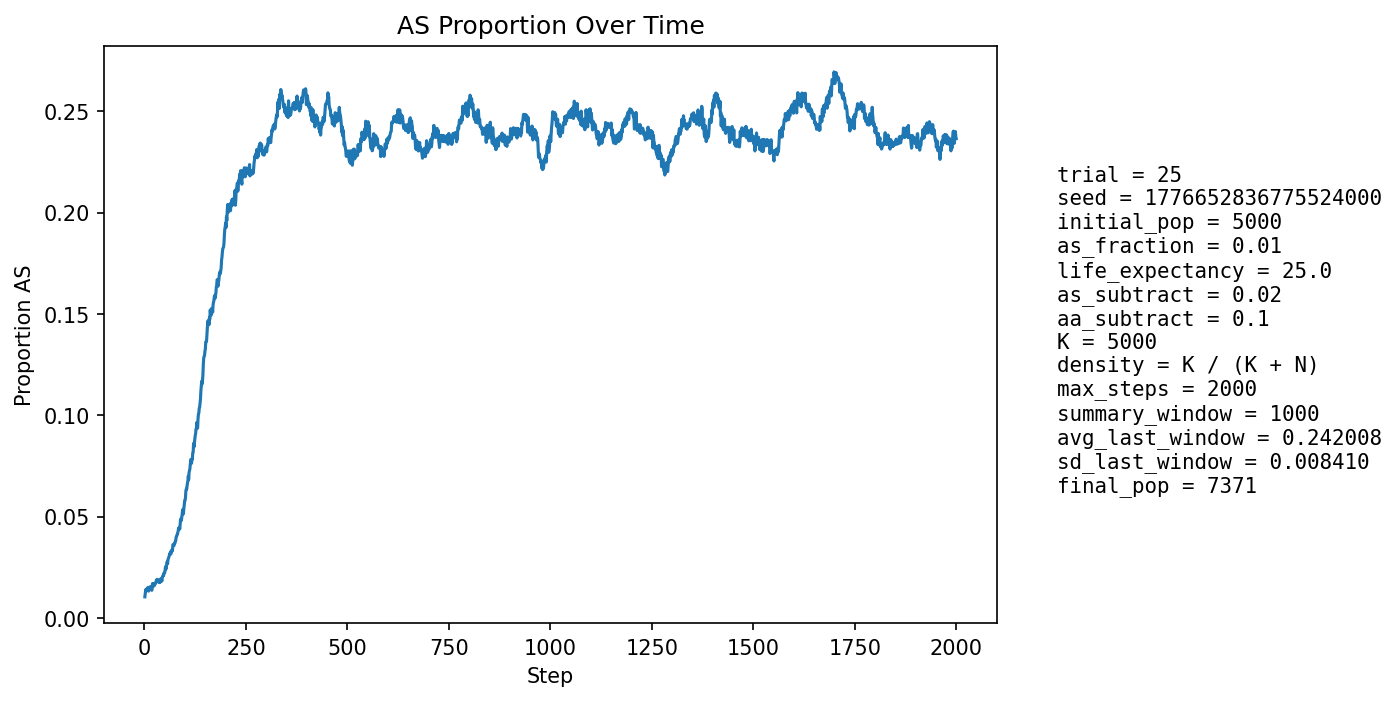

The table this chart was drawn from, first rows:
step, population_size, births, newborn_AA, newborn_AS, newborn_SS, prop_newborn_AA, prop_newborn_AS, prop_newborn_SS, prop_repro_AA, prop_repro_AS, prop_AS_population
1, 5300, 1289, 1277, 12, 0, 0.9907, 0.00931, 0.0, 0.9915, 0.008534, 0.01038
2, 5383, 1253, 1238, 15, 0, 0.988, 0.01197, 0.0, 0.9903, 0.009682, 0.01189
3, 5464, 1245, 1226, 19, 0, 0.9847, 0.01526, 0.0, 0.9892, 0.01083, 0.01373
4, 5511, 1211, 1195, 16, 0, 0.9868, 0.01321, 0.0, 0.9862, 0.01381, 0.01415
5, 5610, 1252, 1241, 11, 0, 0.9912, 0.008786, 0.0, 0.9859, 0.01405, 0.01337
6, 5705, 1277, 1263, 14, 0, 0.989, 0.01096, 0.0, 0.986, 0.01402, 0.0135
7, 5800, 1297, 1276, 21, 0, 0.9838, 0.01619, 0.0, 0.9849, 0.01513, 0.01448
8, 5886, 1306, 1285, 21, 0, 0.9839, 0.01608, 0.0, 0.9851, 0.01489, 0.01478
9, 5975, 1321, 1301, 20, 0, 0.9849, 0.01514, 0.0, 0.9861, 0.01391, 0.01506
10, 6066, 1337, 1329, 8, 0, 0.994, 0.005984, 0.0, 0.9864, 0.01363, 0.01319
11, 6154, 1356, 1336, 20, 0, 0.9853, 0.01475, 0.0, 0.9857, 0.01433, 0.01381
12, 6253, 1380, 1359, 21, 0, 0.9848, 0.01522, 0.0, 0.9857, 0.01429, 0.01439
13, 6325, 1376, 1355, 21, 0, 0.9847, 0.01526, 0.0, 0.9848, 0.01518, 0.01455
14, 6394, 1380, 1357, 23, 0, 0.9833, 0.01667, 0.0, 0.9866, 0.01344, 0.01533
15, 6459, 1389, 1371, 18, 0, 0.987, 0.01296, 0.0, 0.9858, 0.01421, 0.01486
16, 6525, 1403, 1382, 21, 0, 0.985, 0.01497, 0.0, 0.9854, 0.01461, 0.01517
17, 6582, 1411, 1392, 19, 0, 0.9865, 0.01347, 0.0, 0.9849, 0.01507, 0.01489
18, 6630, 1416, 1406, 10, 0, 0.9929, 0.007062, 0.0, 0.9845, 0.01554, 0.01357
19, 6676, 1421, 1395, 26, 0, 0.9817, 0.0183, 0.0, 0.9846, 0.01543, 0.01498
20, 6723, 1428, 1394, 34, 0, 0.9762, 0.02381, 0.0, 0.9847, 0.0153, 0.01696
21, 6762, 1433, 1407, 26, 0, 0.9819, 0.01814, 0.0, 0.9845, 0.01548, 0.01686
22, 6797, 1437, 1412, 24, 1, 0.9826, 0.0167, 0.0006959, 0.9858, 0.0142, 0.01692
23, 6830, 1441, 1426, 15, 0, 0.9896, 0.01041, 0.0, 0.9847, 0.0153, 0.01567
24, 6857, 1443, 1422, 21, 0, 0.9854, 0.01455, 0.0, 0.983, 0.01699, 0.0159
25, 6882, 1447, 1421, 26, 0, 0.982, 0.01797, 0.0, 0.9822, 0.01778, 0.01686
26, 6906, 1451, 1431, 20, 0, 0.9862, 0.01378, 0.0, 0.9817, 0.01828, 0.01651
27, 6927, 1453, 1429, 24, 0, 0.9835, 0.01652, 0.0, 0.9824, 0.01764, 0.01703
28, 6947, 1455, 1430, 24, 1, 0.9828, 0.01649, 0.0006873, 0.9821, 0.01786, 0.01727
29, 6967, 1459, 1429, 30, 0, 0.9794, 0.02056, 0.0, 0.9811, 0.01894, 0.01837
30, 6980, 1459, 1436, 21, 2, 0.9842, 0.01439, 0.001371, 0.9811, 0.01889, 0.01777
31, 6995, 1461, 1430, 31, 0, 0.9788, 0.02122, 0.0, 0.9817, 0.01829, 0.01901
32, 7008, 1461, 1438, 23, 0, 0.9843, 0.01574, 0.0, 0.9829, 0.01712, 0.01841
33, 7017, 1462, 1439, 23, 0, 0.9843, 0.01573, 0.0, 0.9823, 0.01766, 0.01824
34, 7024, 1463, 1440, 23, 0, 0.9843, 0.01572, 0.0, 0.9824, 0.01763, 0.01794
35, 7033, 1465, 1442, 23, 0, 0.9843, 0.0157, 0.0, 0.981, 0.01902, 0.01777
36, 7044, 1467, 1437, 30, 0, 0.9796, 0.02045, 0.0, 0.9807, 0.01926, 0.01874
37, 7054, 1468, 1450, 18, 0, 0.9877, 0.01226, 0.0, 0.9813, 0.01867, 0.01744
38, 7063, 1469, 1449, 20, 0, 0.9864, 0.01361, 0.0, 0.9811, 0.01892, 0.01741
39, 7068, 1470, 1443, 26, 1, 0.9816, 0.01769, 0.0006803, 0.9811, 0.01889, 0.01783
40, 7078, 1472, 1437, 34, 1, 0.9762, 0.0231, 0.0006793, 0.98, 0.01999, 0.01921
41, 7088, 1471, 1446, 25, 0, 0.983, 0.017, 0.0, 0.9817, 0.01829, 0.01891
42, 7095, 1472, 1447, 25, 0, 0.983, 0.01698, 0.0, 0.9817, 0.01827, 0.01889
43, 7099, 1472, 1452, 20, 0, 0.9864, 0.01359, 0.0, 0.9823, 0.0177, 0.01817
44, 7096, 1472, 1433, 38, 1, 0.9735, 0.02582, 0.0006793, 0.9809, 0.01909, 0.02015
45, 7100, 1473, 1440, 33, 0, 0.9776, 0.0224, 0.0, 0.9806, 0.01937, 0.02042
46, 7103, 1473, 1439, 34, 0, 0.9769, 0.02308, 0.0, 0.9804, 0.01964, 0.02112
47, 7108, 1474, 1448, 26, 0, 0.9824, 0.01764, 0.0, 0.9807, 0.01934, 0.02082
48, 7108, 1473, 1437, 35, 1, 0.9756, 0.02376, 0.0006789, 0.9795, 0.02047, 0.02209
49, 7113, 1475, 1446, 29, 0, 0.9803, 0.01966, 0.0, 0.9779, 0.02212, 0.02207
50, 7115, 1475, 1445, 30, 0, 0.9797, 0.02034, 0.0, 0.9765, 0.0235, 0.02235
51, 7119, 1475, 1436, 39, 0, 0.9736, 0.02644, 0.0, 0.9768, 0.02322, 0.02388
52, 7124, 1474, 1433, 40, 1, 0.9722, 0.02714, 0.0006784, 0.9765, 0.02351, 0.02527
53, 7124, 1475, 1448, 27, 0, 0.9817, 0.01831, 0.0, 0.976, 0.02404, 0.024
54, 7127, 1476, 1437, 39, 0, 0.9736, 0.02642, 0.0, 0.9754, 0.02459, 0.02554
55, 7134, 1479, 1438, 40, 1, 0.9723, 0.02705, 0.0006761, 0.973, 0.02705, 0.02663
56, 7138, 1478, 1435, 43, 0, 0.9709, 0.02909, 0.0, 0.9721, 0.02787, 0.02774
57, 7139, 1477, 1446, 31, 0, 0.979, 0.02099, 0.0, 0.9732, 0.02678, 0.02675
58, 7140, 1476, 1430, 46, 0, 0.9688, 0.03117, 0.0, 0.9729, 0.02706, 0.02871
59, 7141, 1477, 1432, 43, 2, 0.9695, 0.02911, 0.001354, 0.9718, 0.02816, 0.02927
60, 7145, 1477, 1434, 42, 1, 0.9709, 0.02844, 0.000677, 0.971, 0.02899, 0.02995
... 1,940 more rows
